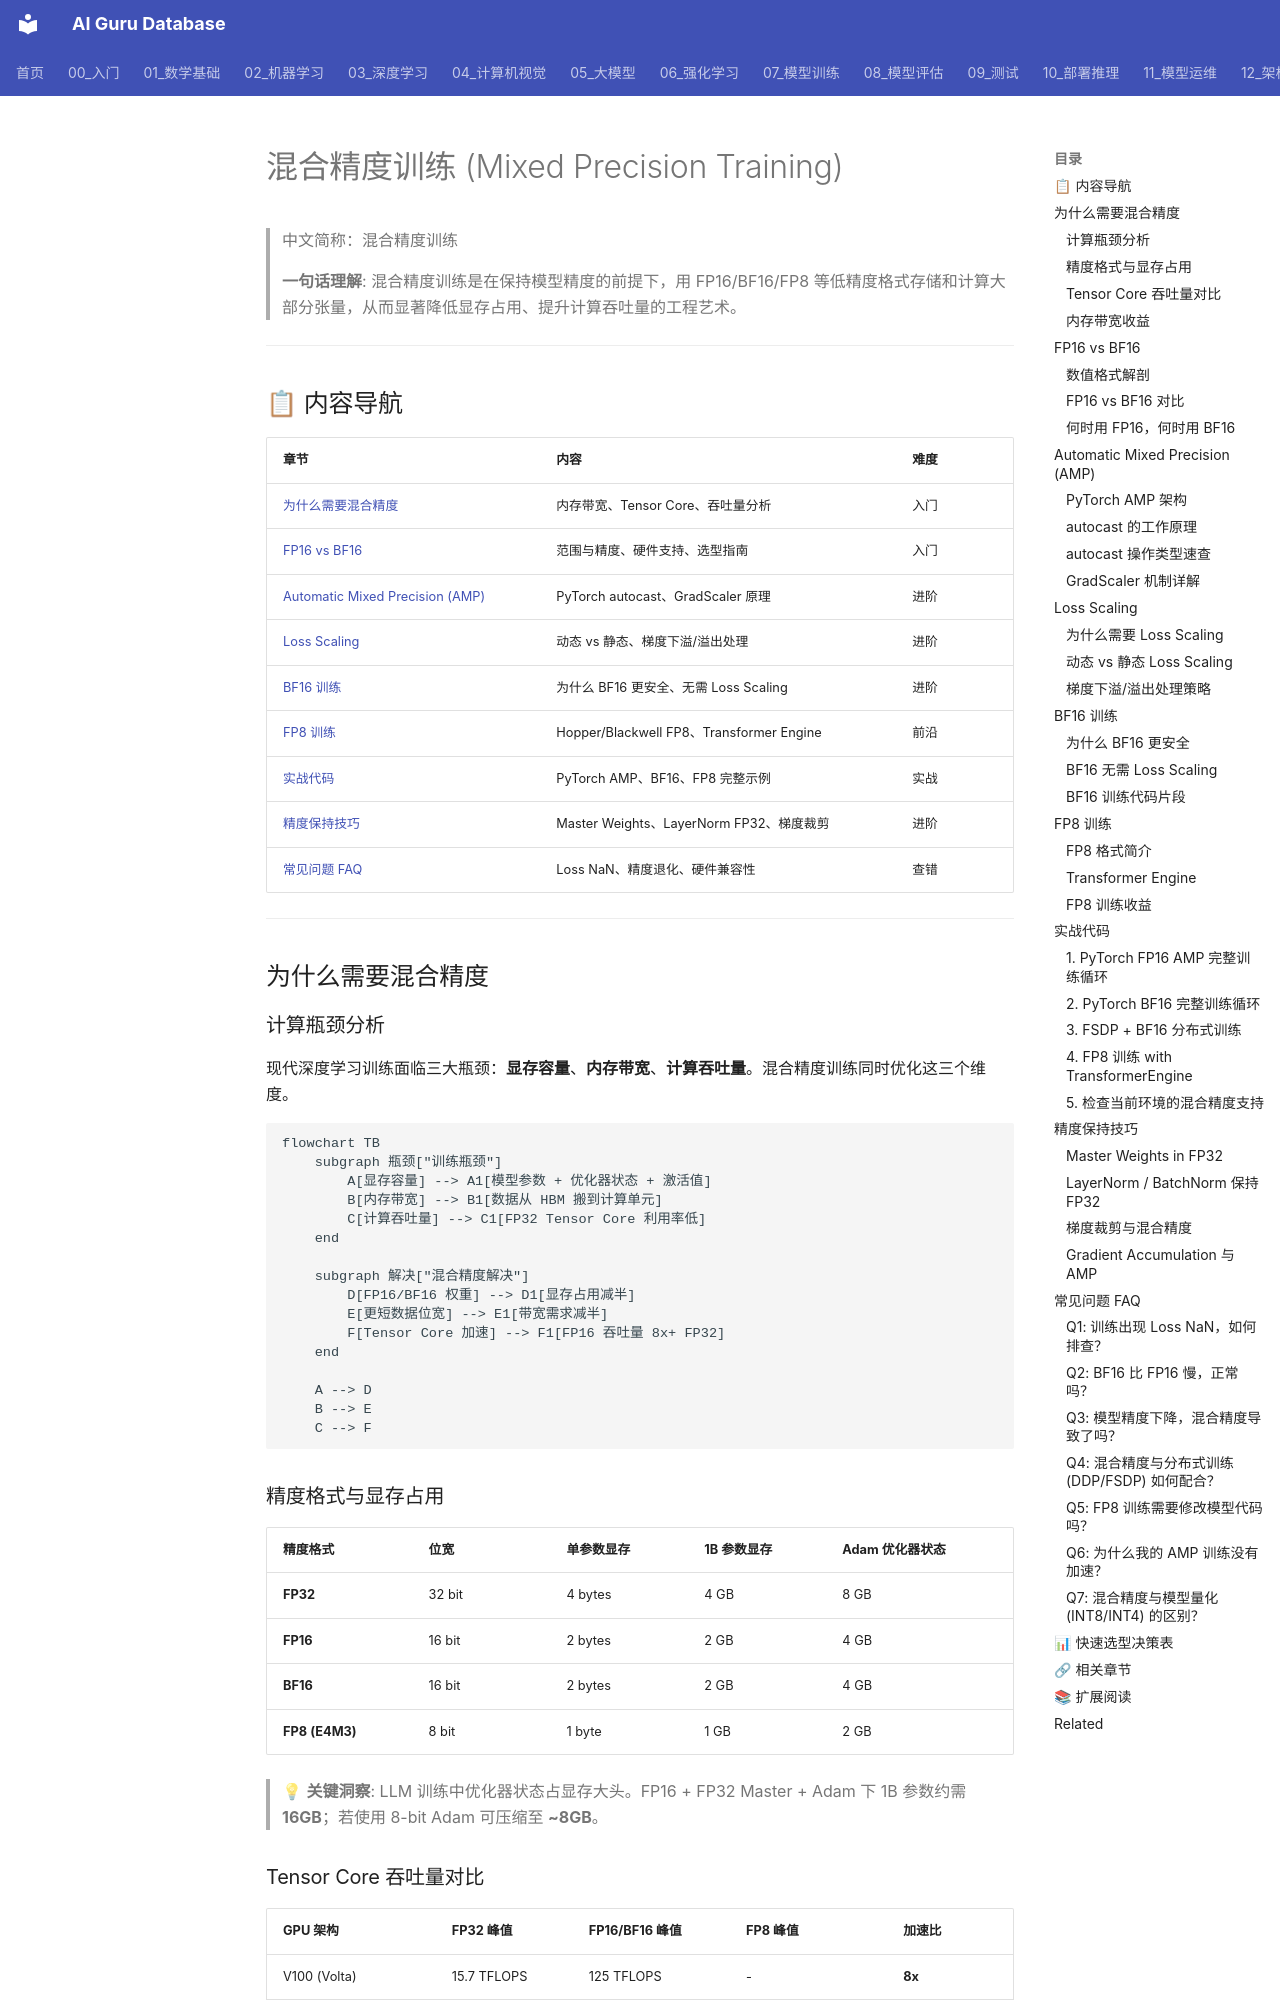

repository: ai-guru-global/ai-guru-database · page: 07_模型训练/03_训练优化/04_Mixed_精确度_训练/index.html · generator: mkdocs

---
title: 混合精度训练 (Mixed Precision Training)
category: 07-model-training
tags: ["model-training", "distributed-training", "optimization", "fsdp"]
summary: "> **一句话理解**: 混合精度训练是在保持模型精度的前提下，用 FP16/BF16/FP8 等低精度格式存储和计算大部分张量，从而显著降低显存占用、提升计算吞吐量的工程艺术。"
created: 2026-05-31
updated: 2026-05-31
tier: supporting
aliases:
  - "Mixed Precision Training"
  - Mixed_Precision_Training
sources: []

name_zh: "混合精度训练"
---
# 混合精度训练 (Mixed Precision Training)

> 中文简称：混合精度训练

> **一句话理解**: 混合精度训练是在保持模型精度的前提下，用 FP16/BF16/FP8 等低精度格式存储和计算大部分张量，从而显著降低显存占用、提升计算吞吐量的工程艺术。

---

## 📋 内容导航

| 章节 | 内容 | 难度 |
|------|------|------|
| [为什么需要混合精度](#为什么需要混合精度) | 内存带宽、Tensor Core、吞吐量分析 | 入门 |
| [FP16 vs BF16](#fp16-vs-bf16) | 范围与精度、硬件支持、选型指南 | 入门 |
| [Automatic Mixed Precision (AMP)](#automatic-mixed-precision-amp) | PyTorch autocast、GradScaler 原理 | 进阶 |
| [Loss Scaling](#loss-scaling) | 动态 vs 静态、梯度下溢/溢出处理 | 进阶 |
| [BF16 训练](#bf16-训练) | 为什么 BF16 更安全、无需 Loss Scaling | 进阶 |
| [FP8 训练](#fp8-训练) | Hopper/Blackwell FP8、Transformer Engine | 前沿 |
| [实战代码](#实战代码) | PyTorch AMP、BF16、FP8 完整示例 | 实战 |
| [精度保持技巧](#精度保持技巧) | Master Weights、LayerNorm FP32、梯度裁剪 | 进阶 |
| [常见问题 FAQ](#常见问题-faq) | Loss NaN、精度退化、硬件兼容性 | 查错 |

---

## 为什么需要混合精度

### 计算瓶颈分析

现代深度学习训练面临三大瓶颈：**显存容量**、**内存带宽**、**计算吞吐量**。混合精度训练同时优化这三个维度。

```mermaid
flowchart TB
    subgraph 瓶颈["训练瓶颈"]
        A[显存容量] --> A1[模型参数 + 优化器状态 + 激活值]
        B[内存带宽] --> B1[数据从 HBM 搬到计算单元]
        C[计算吞吐量] --> C1[FP32 Tensor Core 利用率低]
    end
    
    subgraph 解决["混合精度解决"]
        D[FP16/BF16 权重] --> D1[显存占用减半]
        E[更短数据位宽] --> E1[带宽需求减半]
        F[Tensor Core 加速] --> F1[FP16 吞吐量 8x+ FP32]
    end
    
    A --> D
    B --> E
    C --> F
```

### 精度格式与显存占用

| 精度格式 | 位宽 | 单参数显存 | 1B 参数显存 | Adam 优化器状态 |
|---------|------|-----------|------------|----------------|
| **FP32** | 32 bit | 4 bytes | 4 GB | 8 GB |
| **FP16** | 16 bit | 2 bytes | 2 GB | 4 GB |
| **BF16** | 16 bit | 2 bytes | 2 GB | 4 GB |
| **FP8 (E4M3)** | 8 bit | 1 byte | 1 GB | 2 GB |

> 💡 **关键洞察**: LLM 训练中优化器状态占显存大头。FP16 + FP32 Master + Adam 下 1B 参数约需 **16GB**；若使用 8-bit Adam 可压缩至 **~8GB**。
